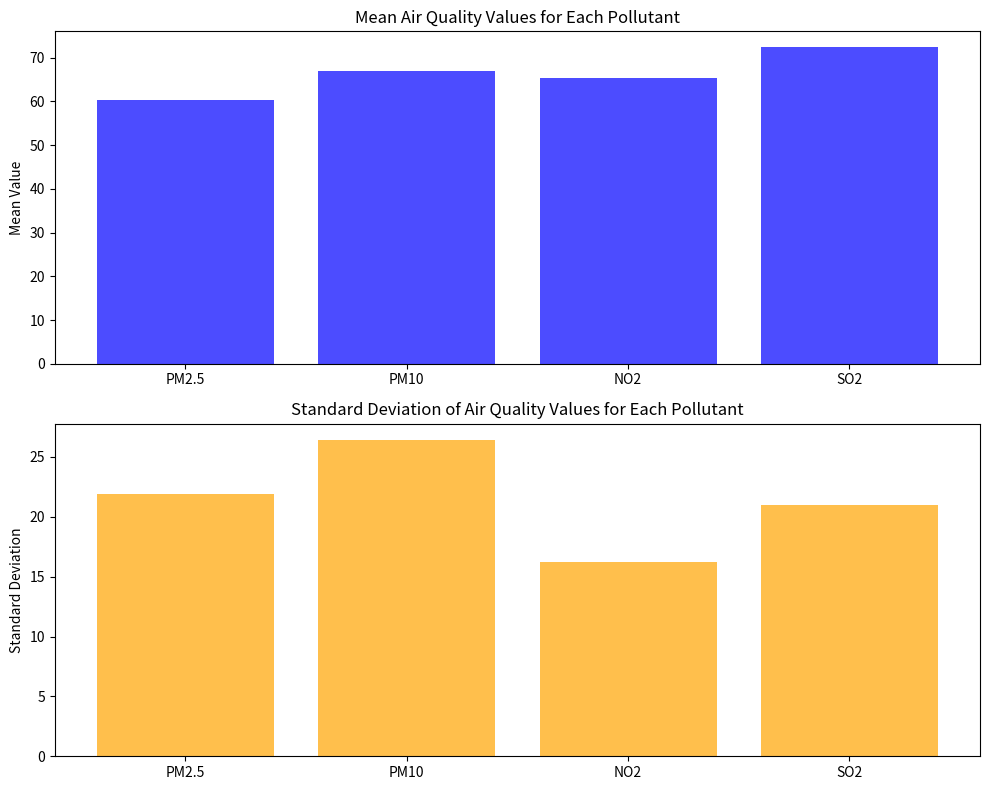

Write the Python code that produced this figure.
import numpy as np
import matplotlib.pyplot as plt

# Simulated air quality data (replace this with your actual data)
cities = ['Delhi', 'Mumbai', 'Chennai', 'Kolkata']
pollutants = ['PM2.5', 'PM10', 'NO2', 'SO2']

# Simulate random air quality data for each city and pollutant
data = np.random.rand(len(cities), len(pollutants)) * 100

# Display the simulated data
print("Simulated Air Quality Data:")
print("Cities:", cities)
print("Pollutants:", pollutants)
print("Air Quality Data:\n", data)

# Calculate mean and standard deviation for each pollutant
mean_values = np.mean(data, axis=0)
std_dev_values = np.std(data, axis=0)

# Plotting bar charts for mean and standard deviation
fig, ax = plt.subplots(2, 1, figsize=(10, 8))

ax[0].bar(pollutants, mean_values, color='blue', alpha=0.7, label='Mean')
ax[0].set_ylabel('Mean Value')
ax[0].set_title('Mean Air Quality Values for Each Pollutant')

ax[1].bar(pollutants, std_dev_values, color='orange', alpha=0.7, label='Standard Deviation')
ax[1].set_ylabel('Standard Deviation')
ax[1].set_title('Standard Deviation of Air Quality Values for Each Pollutant')

plt.tight_layout()
plt.show()
